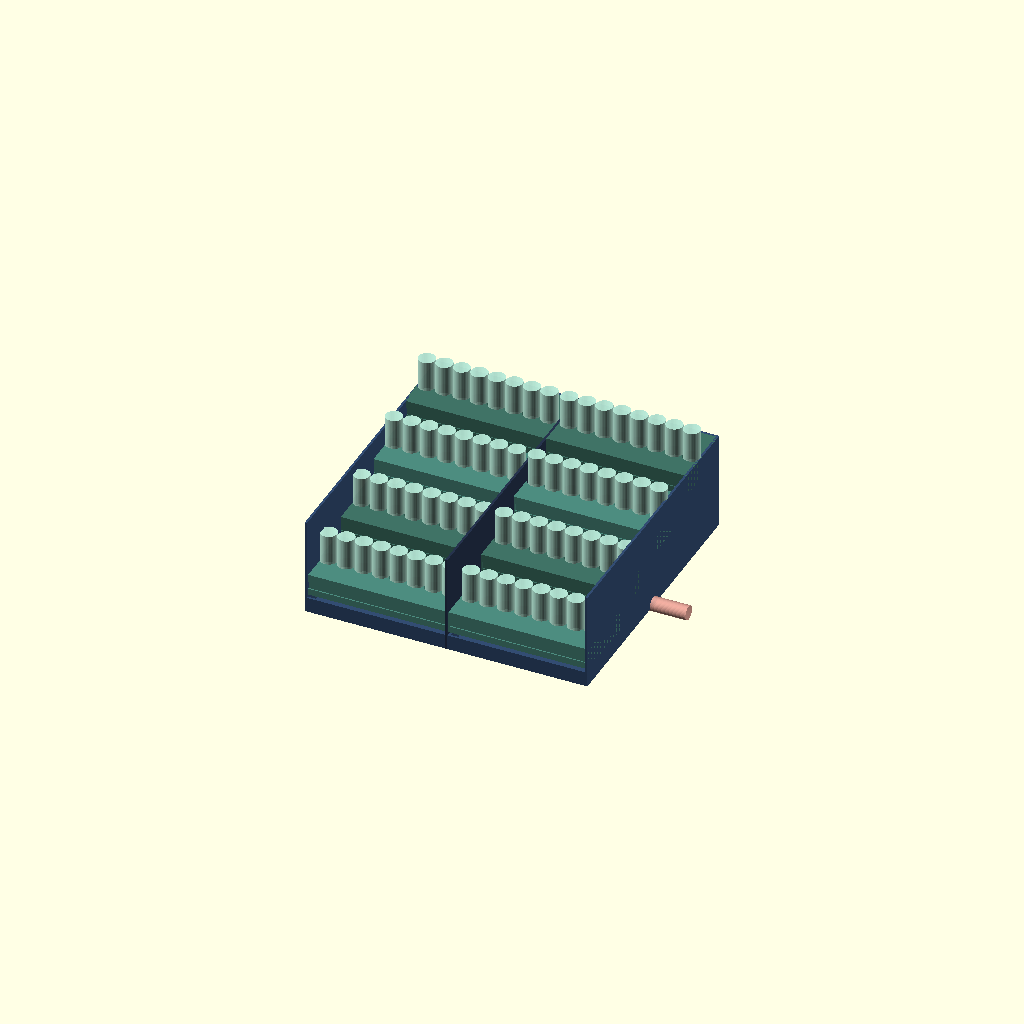
Cell 1 — every parameter at its default value.
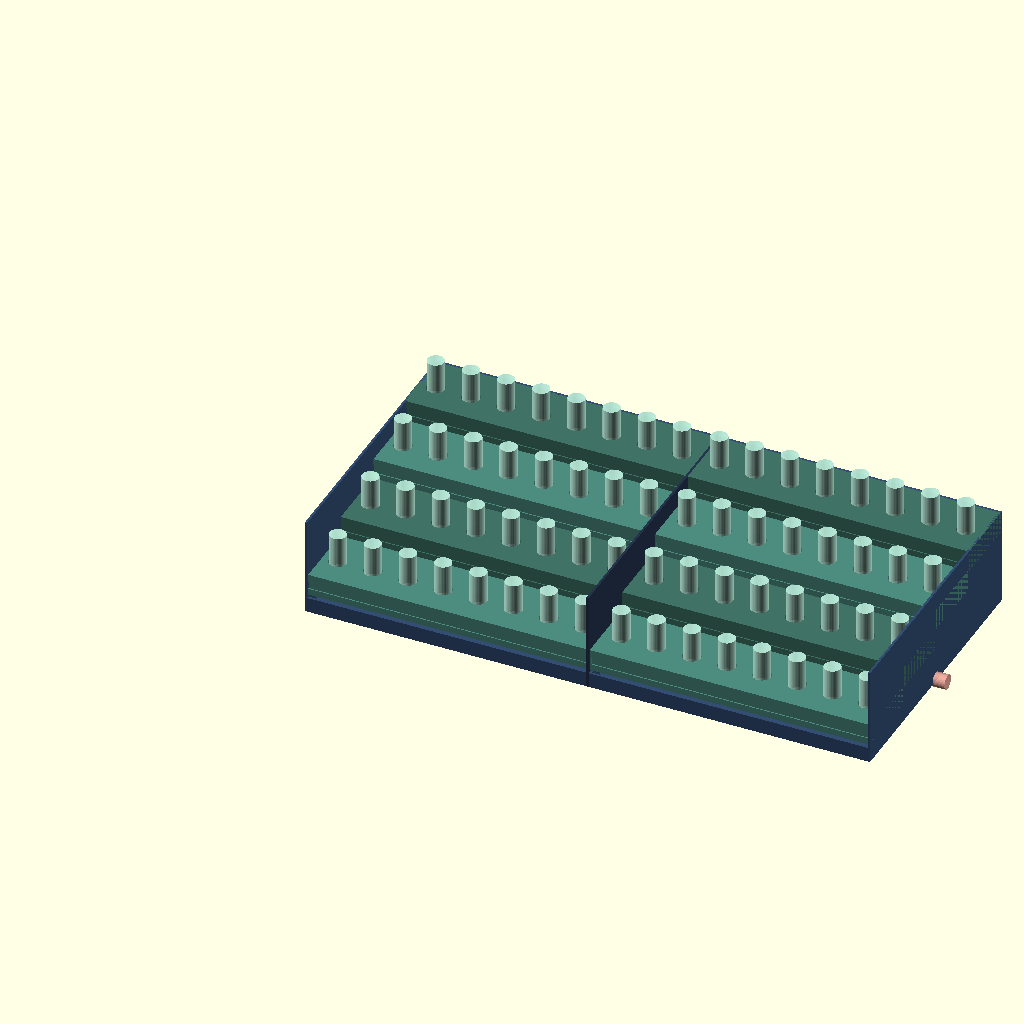
Cell 2: the same model with outer_w = 750.
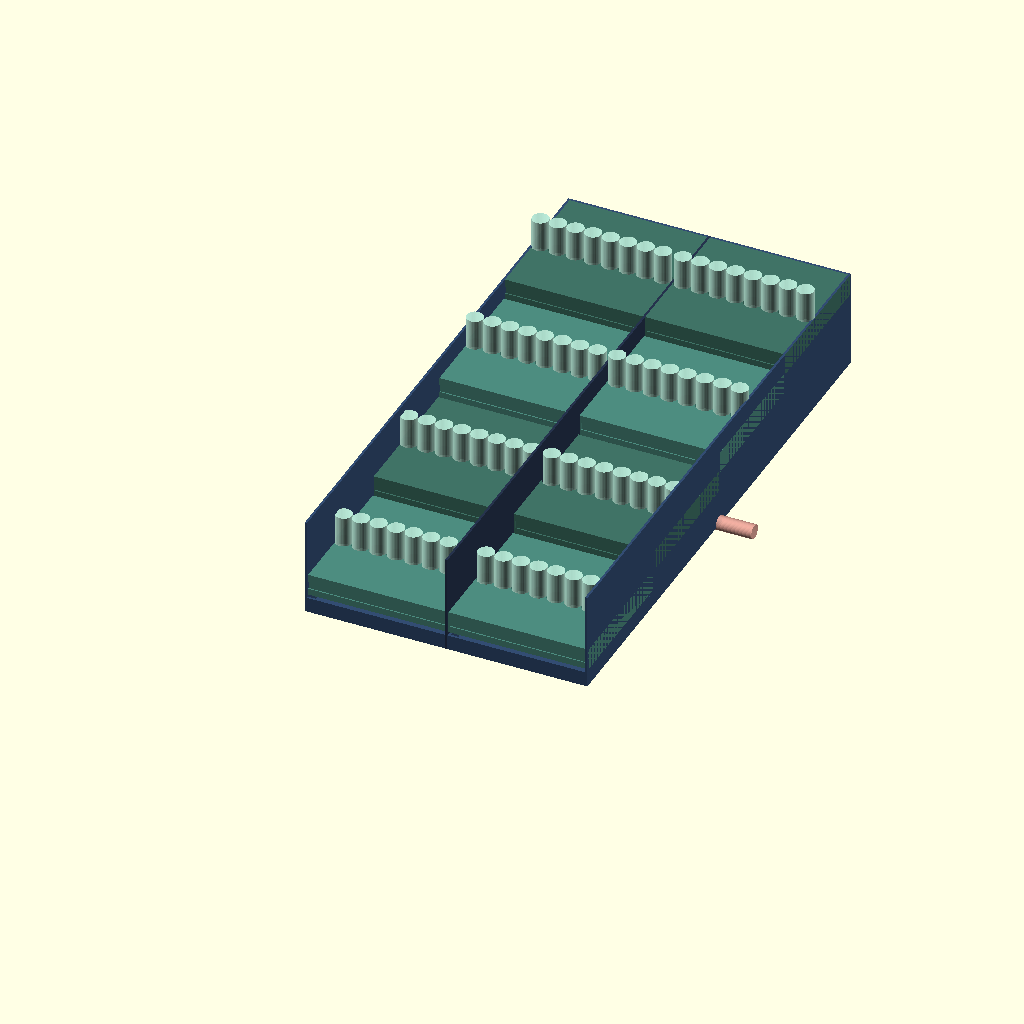
Cell 3 — outer_d set to 750, the other parameters unchanged.
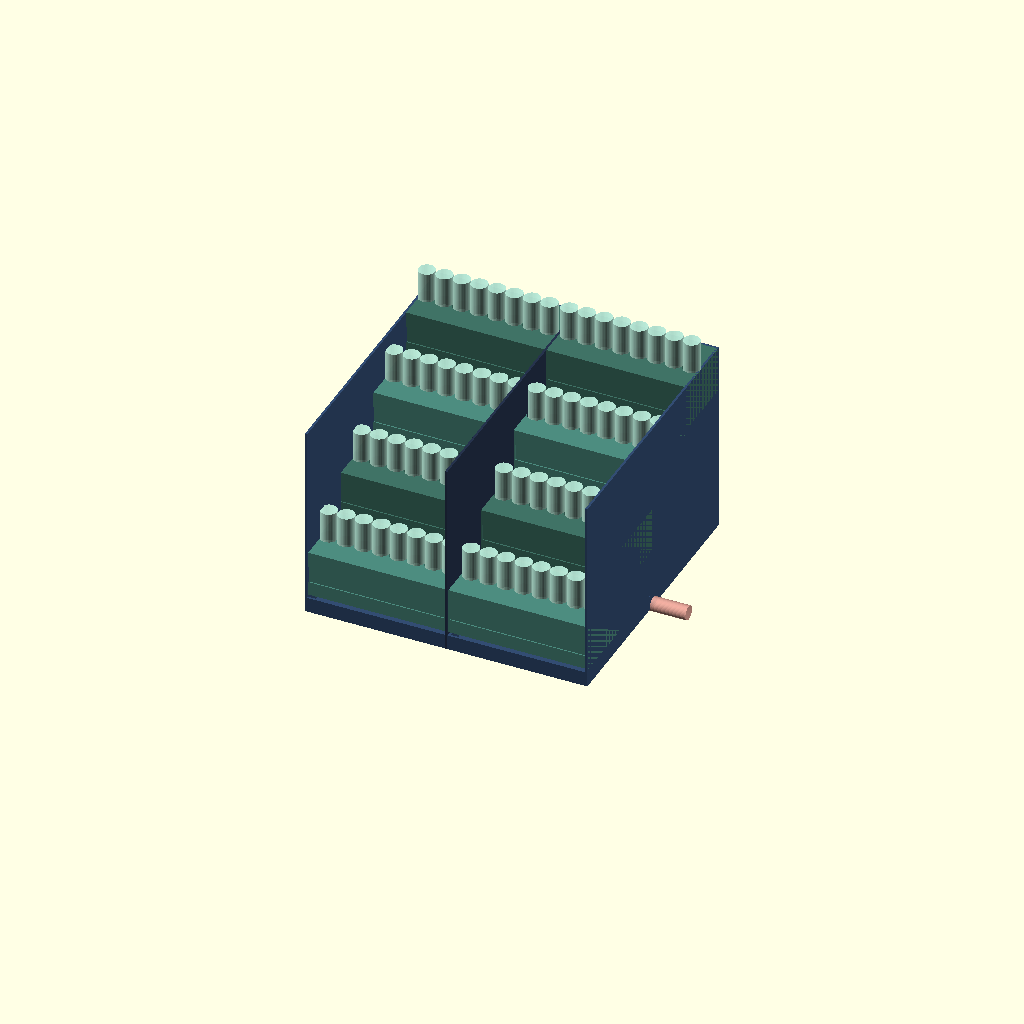
Cell 4: the same model with outer_h = 260.
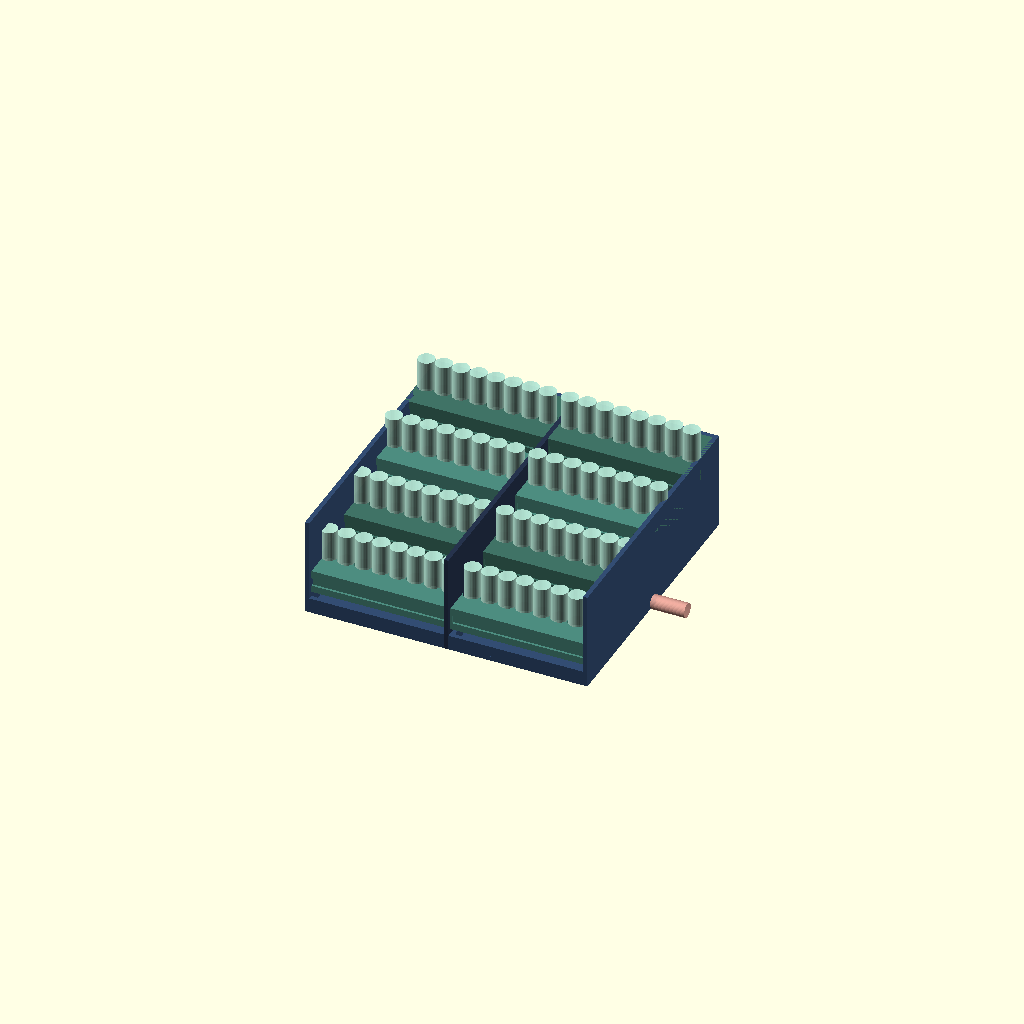
Cell 5 — wall set to 6, the other parameters unchanged.
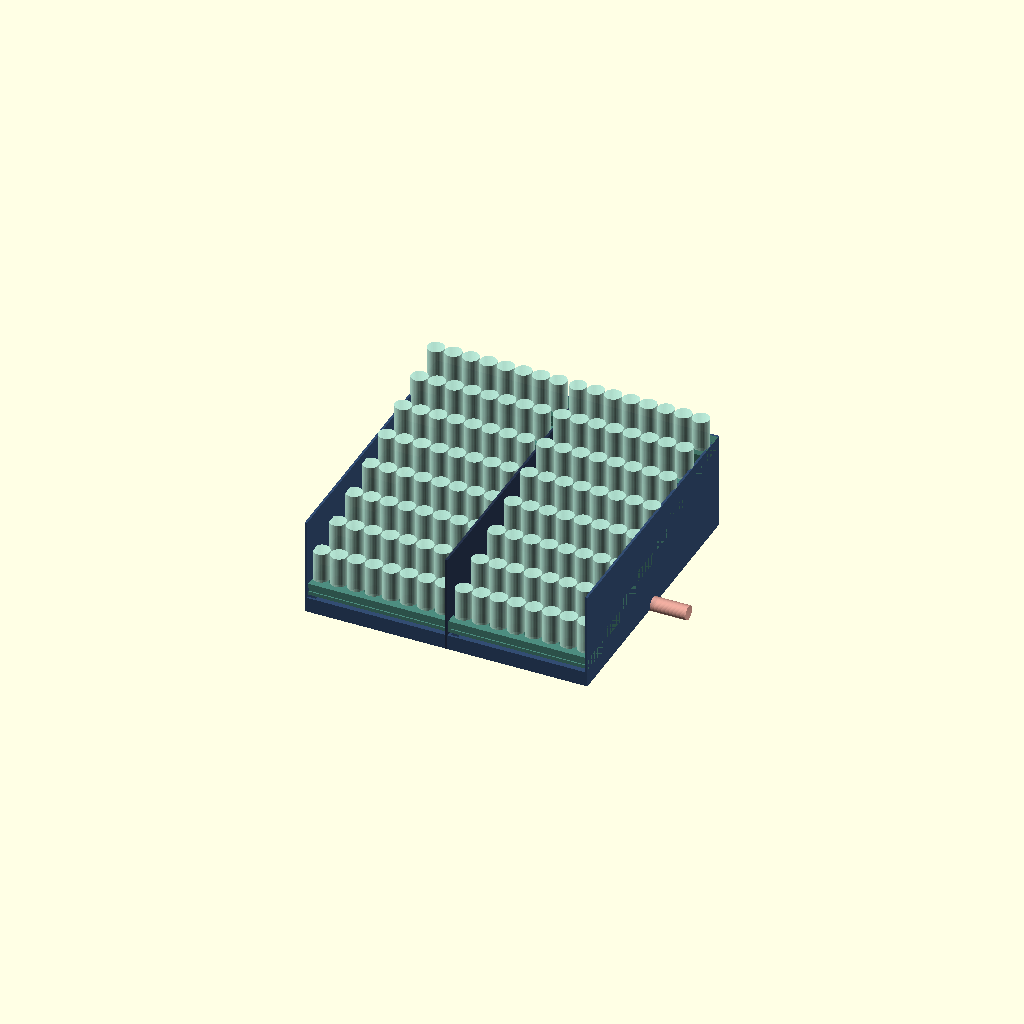
Cell 6 — n_tiers set to 8, the other parameters unchanged.
One fixed orthographic camera (rotation 55°, 0°, 25°; colour scheme Cornfield) for every cell.
OpenSCAD source file design/drawers/D_tiltbin/03_stair_tiers.scad:
// 03 — Stair-Stepped Tiers
// 4 rows stepping up toward the back; each step holds vials standing upright
// in molded circular pockets. Front row lowest, back row highest.
// Outer envelope: 375 × 375 × 130 mm
// Splits: 2 half-width tier modules (each ~187×375) that clip together
// Capacity: 4 tiers × 16 vials = 64 vials; syringe tray at front base

$fn = $fn > 0 ? $fn : 40;

/* ── Parameters ──────────────────────────────────────────── */
outer_w   = 375;
outer_d   = 375;
outer_h   = 130;
wall      = 3.0;
n_tiers   = 4;
tier_d    = (outer_d - wall*(n_tiers+1)) / n_tiers;   // ~87 mm per tier
step_h    = (outer_h - wall*2 - 20) / n_tiers;        // ~26 mm step height
base_h    = 20;  // front syringe tray base height

vial_r    = 11;
vial_h    = 52;
pocket_r  = vial_r + 0.8;
pocket_h  = 14;

pen_r     = 9.5;
pen_len   = 160;

tier_col  = [0.30, 0.55, 0.50];
alt_col   = [0.25, 0.45, 0.40];
vial_col  = [0.75, 0.95, 0.88, 0.85];
pen_col   = [0.90, 0.65, 0.60, 0.90];
base_col  = [0.20, 0.30, 0.45];

/* ── Clip joint geometry (male pin, 3mm) ─────────────────── */
module clip_pin() {
    translate([0, 0, -3]) cylinder(r=2, h=6);
}
module clip_socket() {
    cylinder(r=2.3, h=6);
}

/* ── One tier slab with vial pockets ─────────────────────── */
module tier_slab(tier_i, half=0) {
    // half=0 → left half (0..outer_w/2), half=1 → right
    hw   = outer_w/2 - wall/2;
    n_v  = 8;   // vials per half-width per tier
    spacing_x = hw / n_v;
    y0   = wall + tier_i*(tier_d + wall);
    z0   = wall + base_h + tier_i*step_h;
    slab_h = step_h + wall;

    color(tier_i % 2 == 0 ? tier_col : alt_col)
    difference() {
        cube([hw, tier_d, slab_h]);
        // vial pockets
        for (k=[0:n_v-1]) {
            cx = spacing_x*(k+0.5);
            translate([cx, tier_d*0.45, slab_h-pocket_h+0.1])
                cylinder(r=pocket_r, h=pocket_h+0.1);
        }
        // label groove on front face
        translate([2, -0.1, slab_h*0.3])
            cube([hw-4, wall*0.5+0.1, slab_h*0.35]);
    }
}

/* ── Vials in a tier ─────────────────────────────────────── */
module vials_in_tier(tier_i, half=0) {
    hw   = outer_w/2 - wall/2;
    n_v  = 8;
    spacing_x = hw / n_v;
    slab_h = step_h + wall;
    for (k=[0:n_v-1]) {
        cx = spacing_x*(k+0.5);
        translate([cx, tier_d*0.45, slab_h - pocket_h + 2])
        color(vial_col) cylinder(r=vial_r, h=vial_h);
    }
}

/* ── Front syringe tray ──────────────────────────────────── */
module syringe_tray(half=0) {
    hw = outer_w/2 - wall/2;
    color(base_col)
    difference() {
        cube([hw, outer_d, base_h]);
        translate([wall, wall, wall])
            cube([hw-wall*2, outer_d-wall*2, base_h]);
    }
    // 3 syringe channels
    n_ch = 3;
    sp   = (hw - wall*2) / n_ch;
    for (i=[0:n_ch-1]) {
        cx = wall + sp*(i+0.5);
        translate([cx, outer_d*0.5, wall])
        rotate([0, 90, 0])
        color(pen_col) cylinder(r=pen_r, h=pen_len, center=true);
    }
}

/* ── Outer frame walls ───────────────────────────────────── */
module outer_frame(hw) {
    color(base_col) {
        // back wall
        translate([0, outer_d-wall, 0]) cube([hw, wall, outer_h]);
        // bottom
        cube([hw, outer_d, wall]);
        // left/right handled by assembly mirror
    }
}

/* ── Left half (prints separately, ≤ 188×375×130) ───────── */
module left_half() {
    hw = outer_w/2 - wall/2;
    outer_frame(hw);
    syringe_tray(0);
    for (t=[0:n_tiers-1]) {
        y0 = wall + t*(tier_d+wall);
        z0 = wall + base_h + t*step_h;
        translate([0, y0, z0]) {
            tier_slab(t, 0);
            vials_in_tier(t, 0);
        }
    }
    // side wall
    color(base_col) cube([wall, outer_d, outer_h]);
}

/* ── Right half (mirror of left + center divider) ────────── */
module right_half() {
    hw = outer_w/2 - wall/2;
    translate([outer_w/2 + wall/2, 0, 0]) {
        outer_frame(hw);
        syringe_tray(1);
        for (t=[0:n_tiers-1]) {
            y0 = wall + t*(tier_d+wall);
            z0 = wall + base_h + t*step_h;
            translate([0, y0, z0]) {
                tier_slab(t, 1);
                vials_in_tier(t, 1);
            }
        }
        color(base_col) translate([hw-wall, 0, 0]) cube([wall, outer_d, outer_h]);
    }
}

/* ── Center join strip ───────────────────────────────────── */
module center_join() {
    color([0.15, 0.20, 0.30])
    translate([outer_w/2 - wall/2, 0, 0])
        cube([wall, outer_d, outer_h]);
}

/* ── Assemble ─────────────────────────────────────────────── */
left_half();
right_half();
center_join();

// Feet
color([0.15,0.15,0.15])
for (x=[15, outer_w-15], y=[15, outer_d-15])
    translate([x, y, -4]) cylinder(r=5.5, h=4);
Customizer parameters (derived from the source; name, type, default, range or options):
outer_w: number, default 375
outer_d: number, default 375
outer_h: number, default 130
wall: number, default 3
n_tiers: number, default 4
base_h: number, default 20
vial_r: number, default 11
vial_h: number, default 52
pocket_h: number, default 14
pen_r: number, default 9.5
pen_len: number, default 160
tier_col: vector, default [0.3, 0.55, 0.5]
alt_col: vector, default [0.25, 0.45, 0.4]
vial_col: vector, default [0.75, 0.95, 0.88, 0.85]
pen_col: vector, default [0.9, 0.65, 0.6, 0.9]
base_col: vector, default [0.2, 0.3, 0.45]
